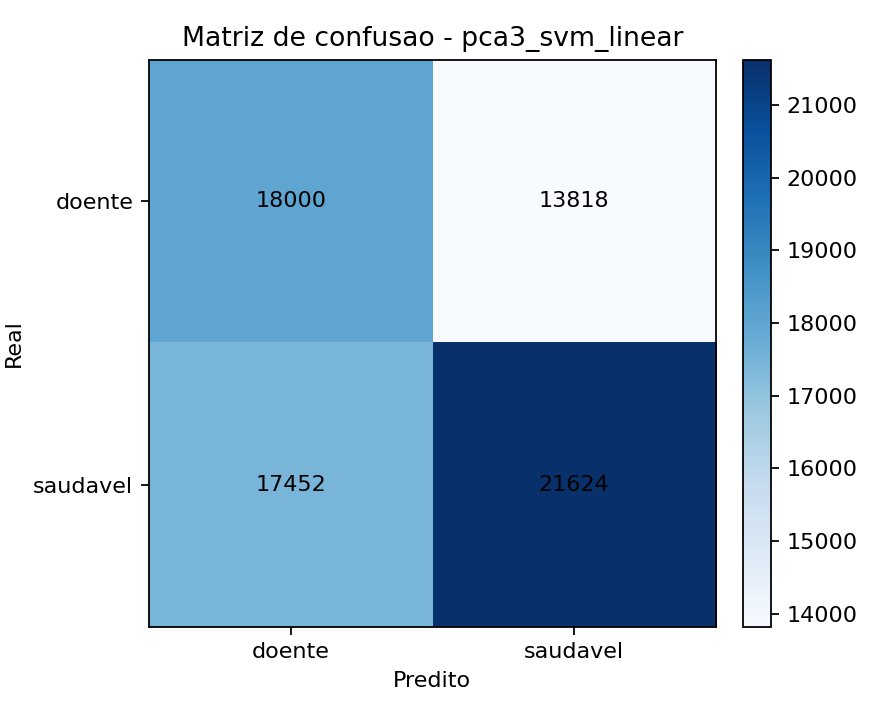

The file beside this chart, header and first rows:
, pred_doente, pred_saudavel
real_doente, 18000, 13818
real_saudavel, 17452, 21624
